The GitHub repository StanvenNg/DSI15_CAPSTONE_PROJ contains a labelled image folder "processed2" with 2 categories: industrial style, Scandinavian style. Examples follow, each with its label.

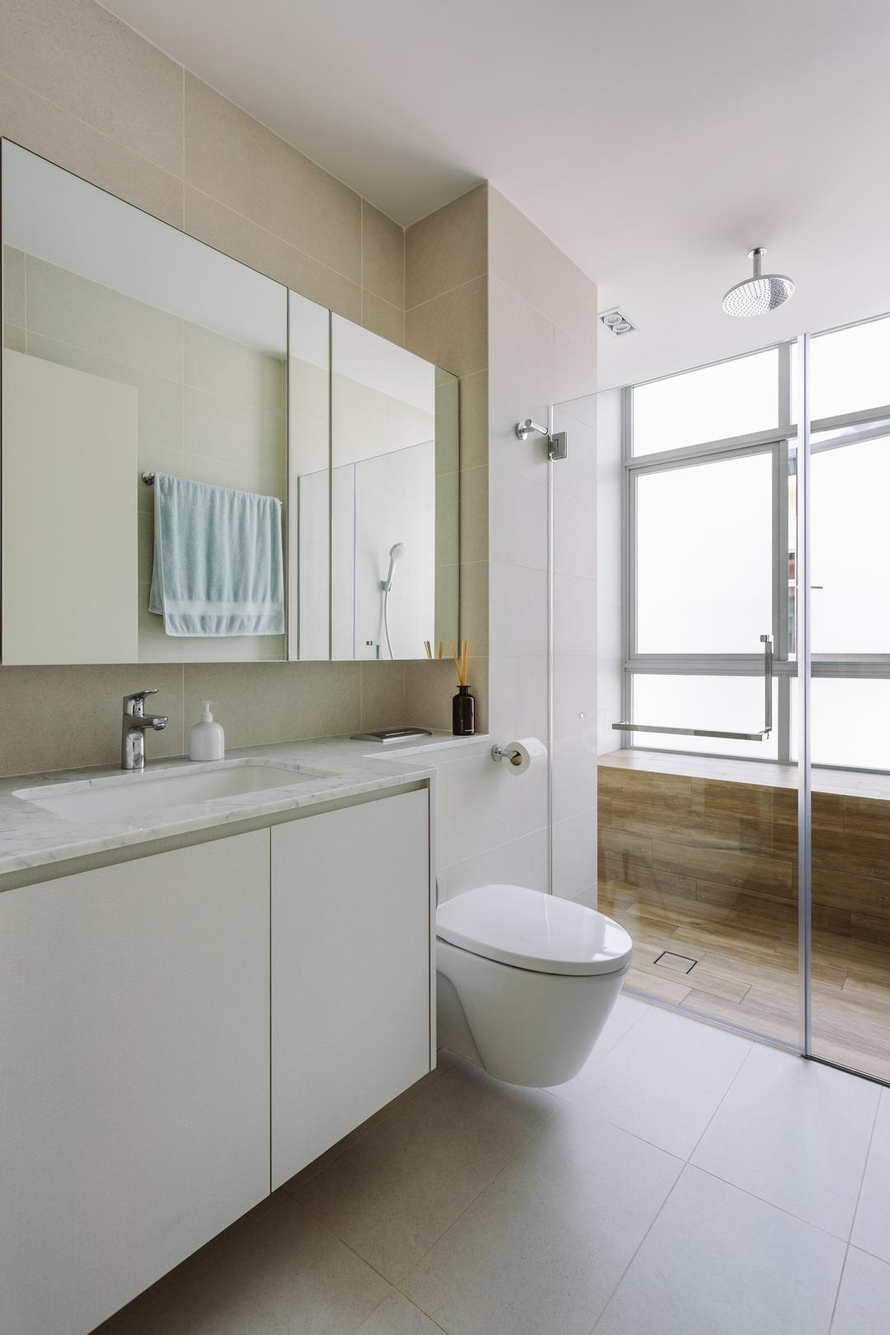
Label: Scandinavian style

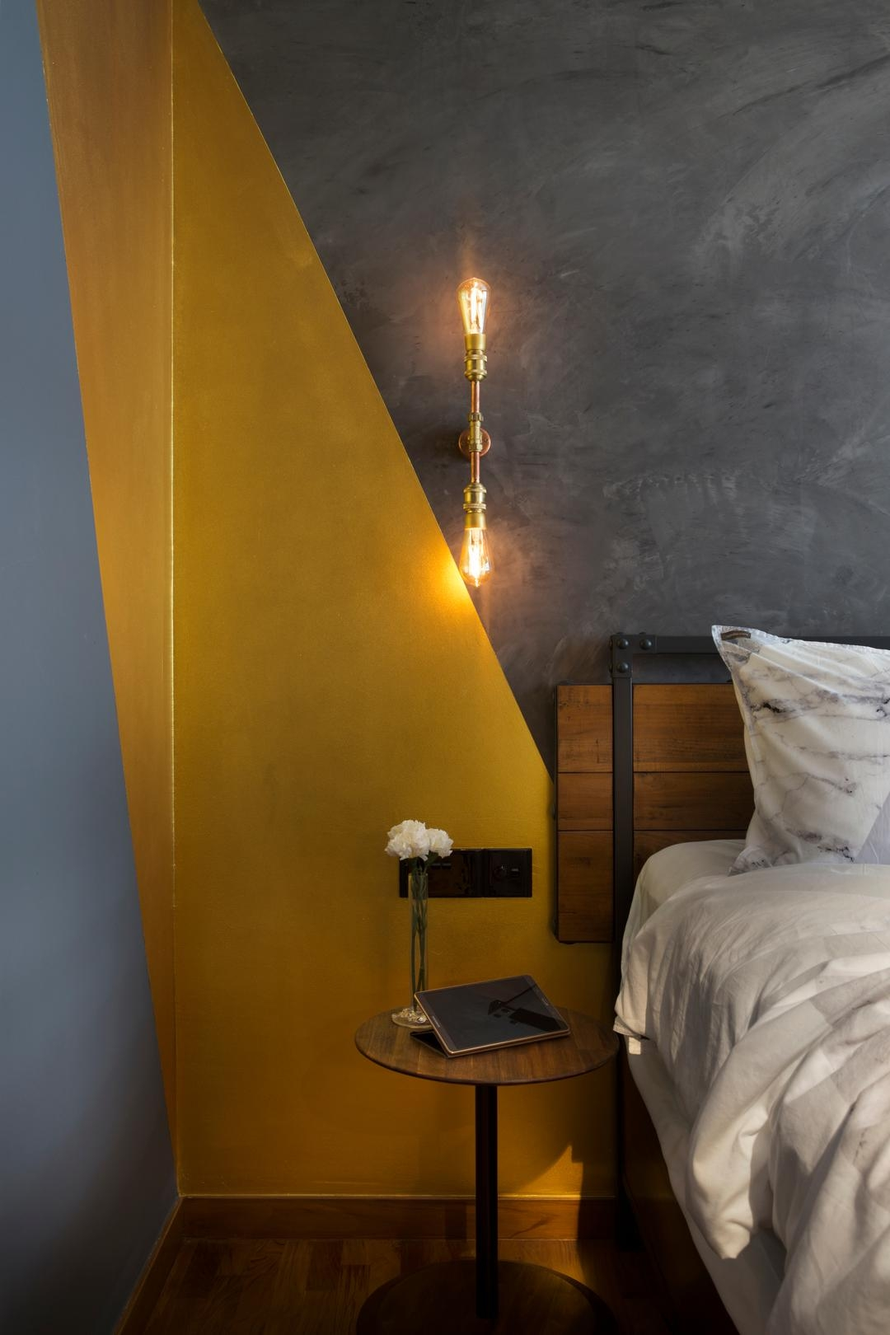
Label: industrial style

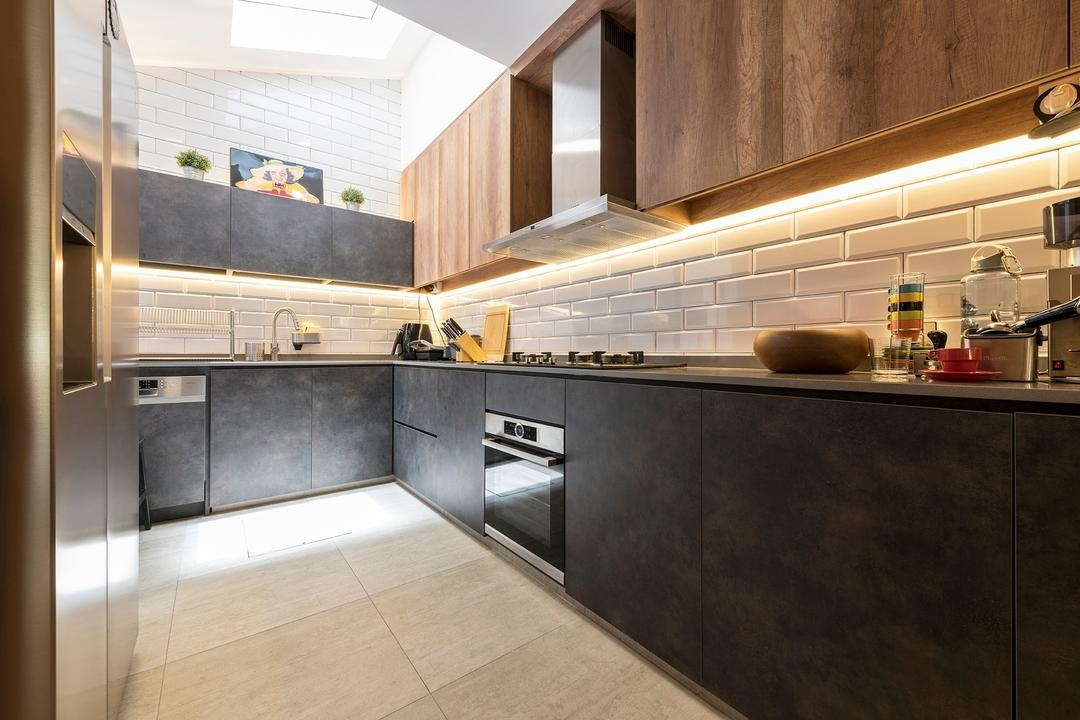
Label: industrial style

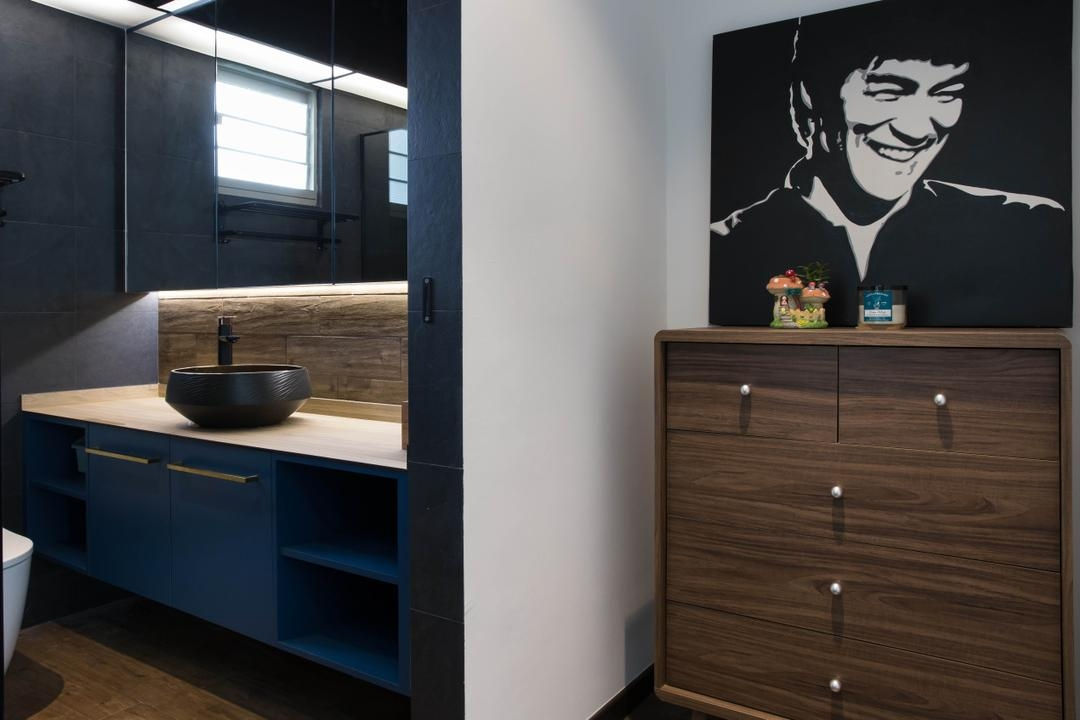
Label: Scandinavian style
